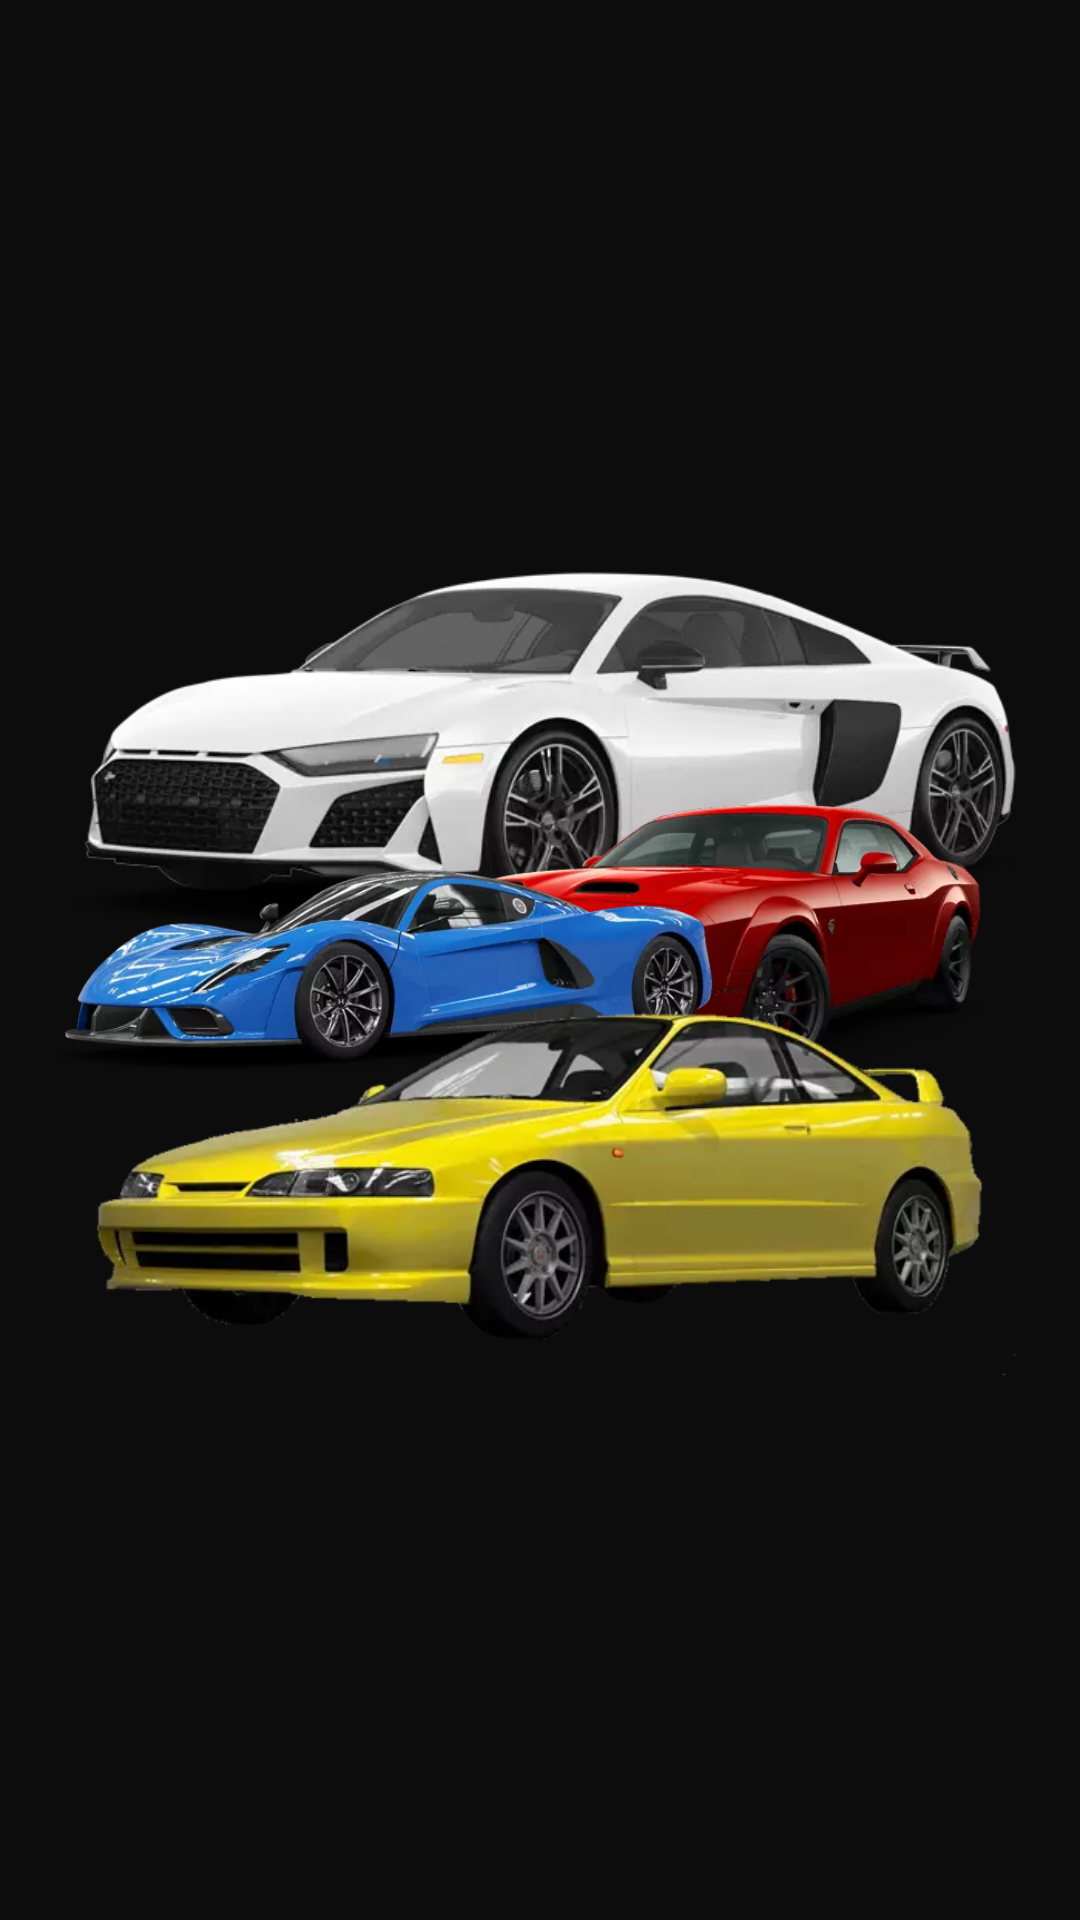

Layout XML and referenced resources for this Android screen:
<!-- AndroidManifest.xml: application theme Theme.CarSounds -->
<!-- res/layout/activity_splash.xml -->
<?xml version="1.0" encoding="utf-8"?>
<RelativeLayout xmlns:android="http://schemas.android.com/apk/res/android"
    xmlns:app="http://schemas.android.com/apk/res-auto"
    xmlns:tools="http://schemas.android.com/tools"
    android:layout_width="match_parent"
    android:layout_height="match_parent"
    android:background="#0c0c0c"
    tools:context="com.carsoundssimulator.realcarenginesounds.splash_activity">
    <ImageView
        android:id="@+id/carTop"
        android:layout_width="wrap_content"
        android:layout_height="wrap_content"
        android:src="@drawable/carenginesound_1"
        android:layout_centerHorizontal="true"
        android:layout_marginTop="100dp" />

    <ImageView
        android:id="@+id/carLeft"
        android:layout_width="wrap_content"
        android:layout_height="wrap_content"
        android:src="@drawable/carenginesound_3"
        android:layout_marginStart="100dp"
        android:layout_centerVertical="true" />

    <ImageView
        android:id="@+id/carRight"
        android:layout_width="wrap_content"
        android:layout_height="wrap_content"
        android:src="@drawable/carenginesound_4"
        android:layout_marginEnd="100dp"
        android:layout_centerVertical="true"
        android:layout_alignParentEnd="true" />

    <ImageView
        android:id="@+id/carBottom"
        android:layout_width="wrap_content"
        android:layout_height="wrap_content"
        android:src="@drawable/carenginesound_5"
        android:layout_centerHorizontal="true"
        android:layout_alignParentBottom="true"
        android:layout_marginBottom="100dp" />
</RelativeLayout>
<!-- resources referenced by this layout -->
<resources>
  <!-- drawable carenginesound_1: webp bitmap (drawable, 22354 bytes) -->
  <!-- drawable carenginesound_3: webp bitmap (drawable, 26296 bytes) -->
  <!-- drawable carenginesound_4: webp bitmap (drawable, 24334 bytes) -->
  <!-- drawable carenginesound_5: webp bitmap (drawable, 14436 bytes) -->
  <style name="Theme.CarSounds" parent="Theme.MaterialComponents.DayNight.NoActionBar">
          
          <item name="colorPrimary">@color/black</item>
          <item name="colorPrimaryVariant">#0c0c0c</item>
          <item name="colorOnPrimary">@color/white</item>
          
          <item name="colorSecondary">@color/teal_200</item>
          <item name="colorSecondaryVariant">@color/teal_700</item>
          <item name="colorOnSecondary">@color/black</item>
          <item name="android:navigationBarColor">@color/my_navigation_button_color</item>
          
          <item name="android:statusBarColor">?attr/colorPrimaryVariant</item>
          
      </style>
  <color name="black">#FF000000</color>
  <color name="white">#FFFFFFFF</color>
  <color name="teal_200">#FF03DAC5</color>
  <color name="teal_700">#FF018786</color>
  <color name="my_navigation_button_color">#0c0c0c</color>
</resources>
